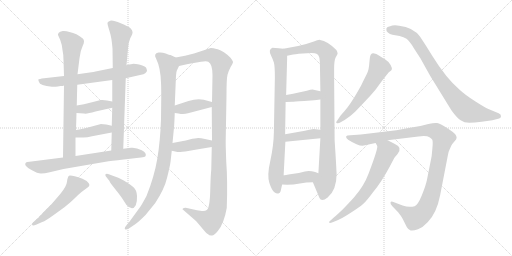
t = 0.00 s
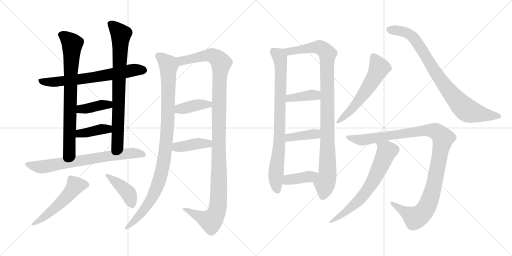
t = 3.31 s
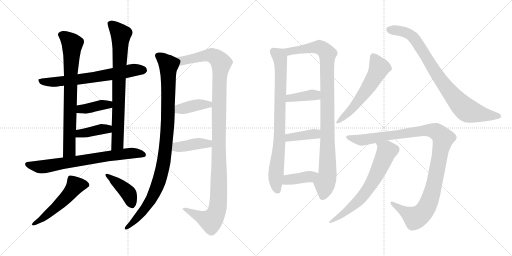
t = 6.63 s
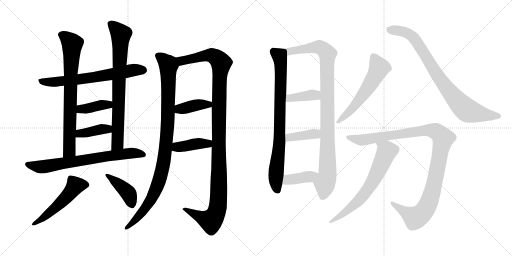
t = 9.94 s
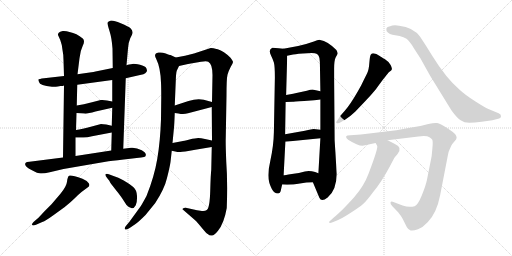
t = 13.26 s
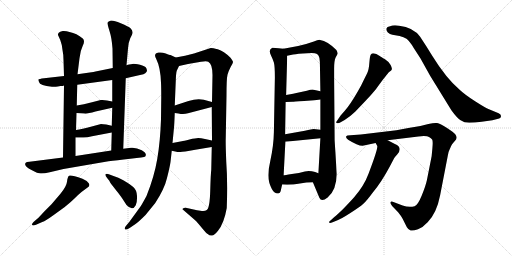
t = 16.57 s

The animated SVG that drew these frames (rendered in a browser with its animation timeline set to each time). Animation: 21 CSS @keyframes rules; one cycle of 16.57 s.

<svg version="1.1" viewBox="0 0 2048 1024" xmlns="http://www.w3.org/2000/svg">
  <g stroke="lightgray" stroke-dasharray="1,1" stroke-width="1" transform="scale(4, 4)">
    <line x1="0" y1="0" x2="256" y2="256"></line>
    <line x1="256" y1="0" x2="0" y2="256"></line>
    <line x1="128" y1="0" x2="128" y2="256"></line>
    <line x1="0" y1="128" x2="256" y2="128"></line>
    <line x1="256" y1="0" x2="512" y2="256"></line>
    <line x1="512" y1="0" x2="256" y2="256"></line>
    <line x1="384" y1="0" x2="384" y2="256"></line>
    <line x1="256" y1="128" x2="512" y2="128"></line>
  </g>
<g transform="scale(1, -1) translate(0, -850)">
   <style type="text/css">
    @keyframes keyframes0 {
      from {
       stroke: black;
       stroke-dashoffset: 676;
       stroke-width: 128;
       }
       69% {
       animation-timing-function: step-end;
       stroke: black;
       stroke-dashoffset: 0;
       stroke-width: 128;
       }
       to {
       stroke: black;
       stroke-width: 1024;
       }
       }
       #make-me-a-hanzi-animation-0 {
         animation: keyframes0 0.800130s both;
         animation-delay: 0.000000s;
         animation-timing-function: linear;
       }
    @keyframes keyframes1 {
      from {
       stroke: black;
       stroke-dashoffset: 768;
       stroke-width: 128;
       }
       71% {
       animation-timing-function: step-end;
       stroke: black;
       stroke-dashoffset: 0;
       stroke-width: 128;
       }
       to {
       stroke: black;
       stroke-width: 1024;
       }
       }
       #make-me-a-hanzi-animation-1 {
         animation: keyframes1 0.875000s both;
         animation-delay: 0.800130s;
         animation-timing-function: linear;
       }
    @keyframes keyframes2 {
      from {
       stroke: black;
       stroke-dashoffset: 784;
       stroke-width: 128;
       }
       72% {
       animation-timing-function: step-end;
       stroke: black;
       stroke-dashoffset: 0;
       stroke-width: 128;
       }
       to {
       stroke: black;
       stroke-width: 1024;
       }
       }
       #make-me-a-hanzi-animation-2 {
         animation: keyframes2 0.888021s both;
         animation-delay: 1.675130s;
         animation-timing-function: linear;
       }
    @keyframes keyframes3 {
      from {
       stroke: black;
       stroke-dashoffset: 392;
       stroke-width: 128;
       }
       56% {
       animation-timing-function: step-end;
       stroke: black;
       stroke-dashoffset: 0;
       stroke-width: 128;
       }
       to {
       stroke: black;
       stroke-width: 1024;
       }
       }
       #make-me-a-hanzi-animation-3 {
         animation: keyframes3 0.569010s both;
         animation-delay: 2.563151s;
         animation-timing-function: linear;
       }
    @keyframes keyframes4 {
      from {
       stroke: black;
       stroke-dashoffset: 393;
       stroke-width: 128;
       }
       56% {
       animation-timing-function: step-end;
       stroke: black;
       stroke-dashoffset: 0;
       stroke-width: 128;
       }
       to {
       stroke: black;
       stroke-width: 1024;
       }
       }
       #make-me-a-hanzi-animation-4 {
         animation: keyframes4 0.569824s both;
         animation-delay: 3.132161s;
         animation-timing-function: linear;
       }
    @keyframes keyframes5 {
      from {
       stroke: black;
       stroke-dashoffset: 725;
       stroke-width: 128;
       }
       70% {
       animation-timing-function: step-end;
       stroke: black;
       stroke-dashoffset: 0;
       stroke-width: 128;
       }
       to {
       stroke: black;
       stroke-width: 1024;
       }
       }
       #make-me-a-hanzi-animation-5 {
         animation: keyframes5 0.840007s both;
         animation-delay: 3.701985s;
         animation-timing-function: linear;
       }
    @keyframes keyframes6 {
      from {
       stroke: black;
       stroke-dashoffset: 528;
       stroke-width: 128;
       }
       63% {
       animation-timing-function: step-end;
       stroke: black;
       stroke-dashoffset: 0;
       stroke-width: 128;
       }
       to {
       stroke: black;
       stroke-width: 1024;
       }
       }
       #make-me-a-hanzi-animation-6 {
         animation: keyframes6 0.679688s both;
         animation-delay: 4.541992s;
         animation-timing-function: linear;
       }
    @keyframes keyframes7 {
      from {
       stroke: black;
       stroke-dashoffset: 416;
       stroke-width: 128;
       }
       58% {
       animation-timing-function: step-end;
       stroke: black;
       stroke-dashoffset: 0;
       stroke-width: 128;
       }
       to {
       stroke: black;
       stroke-width: 1024;
       }
       }
       #make-me-a-hanzi-animation-7 {
         animation: keyframes7 0.588542s both;
         animation-delay: 5.221680s;
         animation-timing-function: linear;
       }
    @keyframes keyframes8 {
      from {
       stroke: black;
       stroke-dashoffset: 1006;
       stroke-width: 128;
       }
       77% {
       animation-timing-function: step-end;
       stroke: black;
       stroke-dashoffset: 0;
       stroke-width: 128;
       }
       to {
       stroke: black;
       stroke-width: 1024;
       }
       }
       #make-me-a-hanzi-animation-8 {
         animation: keyframes8 1.068685s both;
         animation-delay: 5.810222s;
         animation-timing-function: linear;
       }
    @keyframes keyframes9 {
      from {
       stroke: black;
       stroke-dashoffset: 1201;
       stroke-width: 128;
       }
       80% {
       animation-timing-function: step-end;
       stroke: black;
       stroke-dashoffset: 0;
       stroke-width: 128;
       }
       to {
       stroke: black;
       stroke-width: 1024;
       }
       }
       #make-me-a-hanzi-animation-9 {
         animation: keyframes9 1.227376s both;
         animation-delay: 6.878907s;
         animation-timing-function: linear;
       }
    @keyframes keyframes10 {
      from {
       stroke: black;
       stroke-dashoffset: 394;
       stroke-width: 128;
       }
       56% {
       animation-timing-function: step-end;
       stroke: black;
       stroke-dashoffset: 0;
       stroke-width: 128;
       }
       to {
       stroke: black;
       stroke-width: 1024;
       }
       }
       #make-me-a-hanzi-animation-10 {
         animation: keyframes10 0.570638s both;
         animation-delay: 8.106283s;
         animation-timing-function: linear;
       }
    @keyframes keyframes11 {
      from {
       stroke: black;
       stroke-dashoffset: 406;
       stroke-width: 128;
       }
       57% {
       animation-timing-function: step-end;
       stroke: black;
       stroke-dashoffset: 0;
       stroke-width: 128;
       }
       to {
       stroke: black;
       stroke-width: 1024;
       }
       }
       #make-me-a-hanzi-animation-11 {
         animation: keyframes11 0.580404s both;
         animation-delay: 8.676921s;
         animation-timing-function: linear;
       }
    @keyframes keyframes12 {
      from {
       stroke: black;
       stroke-dashoffset: 826;
       stroke-width: 128;
       }
       73% {
       animation-timing-function: step-end;
       stroke: black;
       stroke-dashoffset: 0;
       stroke-width: 128;
       }
       to {
       stroke: black;
       stroke-width: 1024;
       }
       }
       #make-me-a-hanzi-animation-12 {
         animation: keyframes12 0.922201s both;
         animation-delay: 9.257325s;
         animation-timing-function: linear;
       }
    @keyframes keyframes13 {
      from {
       stroke: black;
       stroke-dashoffset: 1012;
       stroke-width: 128;
       }
       77% {
       animation-timing-function: step-end;
       stroke: black;
       stroke-dashoffset: 0;
       stroke-width: 128;
       }
       to {
       stroke: black;
       stroke-width: 1024;
       }
       }
       #make-me-a-hanzi-animation-13 {
         animation: keyframes13 1.073568s both;
         animation-delay: 10.179526s;
         animation-timing-function: linear;
       }
    @keyframes keyframes14 {
      from {
       stroke: black;
       stroke-dashoffset: 388;
       stroke-width: 128;
       }
       56% {
       animation-timing-function: step-end;
       stroke: black;
       stroke-dashoffset: 0;
       stroke-width: 128;
       }
       to {
       stroke: black;
       stroke-width: 1024;
       }
       }
       #make-me-a-hanzi-animation-14 {
         animation: keyframes14 0.565755s both;
         animation-delay: 11.253094s;
         animation-timing-function: linear;
       }
    @keyframes keyframes15 {
      from {
       stroke: black;
       stroke-dashoffset: 391;
       stroke-width: 128;
       }
       56% {
       animation-timing-function: step-end;
       stroke: black;
       stroke-dashoffset: 0;
       stroke-width: 128;
       }
       to {
       stroke: black;
       stroke-width: 1024;
       }
       }
       #make-me-a-hanzi-animation-15 {
         animation: keyframes15 0.568197s both;
         animation-delay: 11.818849s;
         animation-timing-function: linear;
       }
    @keyframes keyframes16 {
      from {
       stroke: black;
       stroke-dashoffset: 395;
       stroke-width: 128;
       }
       56% {
       animation-timing-function: step-end;
       stroke: black;
       stroke-dashoffset: 0;
       stroke-width: 128;
       }
       to {
       stroke: black;
       stroke-width: 1024;
       }
       }
       #make-me-a-hanzi-animation-16 {
         animation: keyframes16 0.571452s both;
         animation-delay: 12.387046s;
         animation-timing-function: linear;
       }
    @keyframes keyframes17 {
      from {
       stroke: black;
       stroke-dashoffset: 579;
       stroke-width: 128;
       }
       65% {
       animation-timing-function: step-end;
       stroke: black;
       stroke-dashoffset: 0;
       stroke-width: 128;
       }
       to {
       stroke: black;
       stroke-width: 1024;
       }
       }
       #make-me-a-hanzi-animation-17 {
         animation: keyframes17 0.721191s both;
         animation-delay: 12.958498s;
         animation-timing-function: linear;
       }
    @keyframes keyframes18 {
      from {
       stroke: black;
       stroke-dashoffset: 850;
       stroke-width: 128;
       }
       73% {
       animation-timing-function: step-end;
       stroke: black;
       stroke-dashoffset: 0;
       stroke-width: 128;
       }
       to {
       stroke: black;
       stroke-width: 1024;
       }
       }
       #make-me-a-hanzi-animation-18 {
         animation: keyframes18 0.941732s both;
         animation-delay: 13.679689s;
         animation-timing-function: linear;
       }
    @keyframes keyframes19 {
      from {
       stroke: black;
       stroke-dashoffset: 1108;
       stroke-width: 128;
       }
       78% {
       animation-timing-function: step-end;
       stroke: black;
       stroke-dashoffset: 0;
       stroke-width: 128;
       }
       to {
       stroke: black;
       stroke-width: 1024;
       }
       }
       #make-me-a-hanzi-animation-19 {
         animation: keyframes19 1.151693s both;
         animation-delay: 14.621421s;
         animation-timing-function: linear;
       }
    @keyframes keyframes20 {
      from {
       stroke: black;
       stroke-dashoffset: 673;
       stroke-width: 128;
       }
       69% {
       animation-timing-function: step-end;
       stroke: black;
       stroke-dashoffset: 0;
       stroke-width: 128;
       }
       to {
       stroke: black;
       stroke-width: 1024;
       }
       }
       #make-me-a-hanzi-animation-20 {
         animation: keyframes20 0.797689s both;
         animation-delay: 15.773114s;
         animation-timing-function: linear;
       }
</style>
<path d="M 231.0 504.0 L 242.0 506.0 Q 253.0 506.0 256.0 508.0 L 309.0 511.0 L 449.0 530.0 L 503.0 537.0 L 560.0 550.0 Q 577.0 553.0 581.0 557.0 Q 585.0 560.0 588.0 566.0 Q 588.0 570.0 585.0 578.0 Q 580.0 586.0 560.0 591.0 Q 540.0 595.0 534.0 595.0 Q 528.0 595.0 506.0 589.0 L 451.0 578.0 L 382.0 564.0 Q 372.0 561.0 310.0 553.0 L 256.0 546.0 L 176.0 537.0 Q 156.0 534.0 154.0 533.0 Q 152.0 531.0 156.0 522.0 Q 159.0 507.0 208.0 503.0 Q 219.0 502.0 231.0 504.0 Z" fill="lightgray"></path> 
<path d="M 256.0 508.0 L 252.0 220.0 C 252.0 190.0 302.0 196.0 302.0 226.0 L 302.0 300.0 L 304.0 330.0 L 306.0 398.0 L 307.0 428.0 L 309.0 511.0 L 310.0 553.0 L 318.0 617.0 Q 321.0 647.0 331.0 667.0 Q 341.0 687.0 331.0 696.0 Q 307.0 717.0 278.0 722.0 Q 264.0 727.0 251.0 726.0 Q 239.0 724.0 235.0 719.0 Q 231.0 714.0 232.0 710.0 L 241.0 690.0 Q 248.0 672.0 250.0 650.0 Q 254.0 631.0 254.0 610.0 L 256.0 546.0 L 256.0 508.0 Z" fill="lightgray"></path> 
<path d="M 493.0 255.0 L 503.0 537.0 L 506.0 589.0 L 512.0 656.0 Q 512.0 676.0 521.0 697.0 Q 532.0 717.0 530.0 722.0 Q 530.0 729.0 522.0 737.0 Q 515.0 744.0 483.0 757.0 Q 451.0 770.0 441.0 767.0 Q 431.0 764.0 430.0 759.0 Q 429.0 754.0 438.0 726.0 Q 447.0 698.0 450.0 656.0 L 451.0 578.0 L 449.0 530.0 L 449.0 444.0 L 449.0 419.0 L 447.0 347.0 L 447.0 320.0 L 445.0 248.0 C 444.0 218.0 492.0 225.0 493.0 255.0 Z" fill="lightgray"></path> 
<path d="M 306.0 398.0 L 336.0 396.0 Q 345.0 393.0 382.0 404.0 L 449.0 419.0 C 478.0 426.0 478.0 438.0 449.0 444.0 L 428.0 448.0 Q 416.0 451.0 403.0 450.0 L 368.0 441.0 Q 334.0 432.0 307.0 428.0 C 277.0 423.0 276.0 400.0 306.0 398.0 Z" fill="lightgray"></path> 
<path d="M 302.0 300.0 L 326.0 300.0 Q 343.0 298.0 368.0 305.0 L 447.0 320.0 C 476.0 326.0 476.0 340.0 447.0 347.0 L 425.0 352.0 Q 412.0 354.0 404.0 354.0 L 367.0 344.0 Q 327.0 334.0 304.0 330.0 C 274.0 325.0 272.0 300.0 302.0 300.0 Z" fill="lightgray"></path> 
<path d="M 252.0 220.0 L 118.0 203.0 Q 106.0 203.0 104.0 200.0 Q 91.0 189.0 126.0 170.0 Q 151.0 156.0 164.0 156.0 Q 178.0 156.0 199.0 161.0 L 254.0 174.0 L 434.0 205.0 Q 465.0 209.0 521.0 215.0 Q 578.0 221.0 581.0 224.0 Q 590.0 236.0 567.0 249.0 Q 545.0 261.0 524.0 259.0 L 493.0 255.0 L 445.0 248.0 L 302.0 226.0 L 252.0 220.0 Z" fill="lightgray"></path> 
<path d="M 155.0 -20.0 L 134.0 -38.0 Q 127.0 -45.0 128.0 -49.0 Q 130.0 -54.0 144.0 -49.0 L 169.0 -38.0 Q 183.0 -33.0 212.0 -12.0 L 259.0 22.0 Q 284.0 42.0 300.0 58.0 Q 316.0 74.0 326.0 82.0 L 349.0 99.0 Q 362.0 106.0 355.0 117.0 Q 349.0 127.0 330.0 135.0 Q 282.0 152.0 276.0 147.0 Q 270.0 142.0 268.0 123.0 Q 266.0 104.0 241.0 74.0 L 206.0 33.0 L 179.0 6.0 L 155.0 -20.0 Z" fill="lightgray"></path> 
<path d="M 430.0 136.0 L 438.0 126.0 Q 438.0 122.0 462.0 92.0 Q 486.0 62.0 493.0 50.0 L 506.0 30.0 Q 530.0 4.0 543.0 29.0 Q 549.0 42.0 548.0 66.0 Q 547.0 90.0 533.0 102.0 Q 519.0 114.0 495.0 128.0 Q 472.0 141.0 454.0 146.0 L 438.0 152.0 Q 426.0 157.0 422.0 153.0 Q 419.0 148.0 430.0 136.0 Z" fill="lightgray"></path> 
<path d="M 682.0 202.0 L 687.0 247.0 L 690.0 278.0 L 696.0 340.0 Q 697.0 348.0 699.0 398.0 L 699.0 428.0 L 703.0 525.0 Q 704.0 558.0 707.0 567.0 L 716.0 586.0 C 726.0 609.0 726.0 609.0 703.0 620.0 L 682.0 630.0 Q 679.0 630.0 663.0 636.0 Q 648.0 642.0 634.0 640.0 Q 612.0 636.0 625.0 614.0 Q 642.0 580.0 644.0 519.0 Q 645.0 503.0 645.0 461.0 L 644.0 373.0 Q 641.0 285.0 629.0 214.0 Q 617.0 143.0 586.0 66.0 Q 567.0 31.0 562.0 24.0 L 517.0 -38.0 L 506.0 -51.0 Q 498.0 -60.0 499.0 -64.0 Q 499.0 -74.0 520.0 -61.0 L 542.0 -46.0 Q 553.0 -39.0 582.0 -10.0 L 621.0 38.0 Q 658.0 95.0 668.0 138.0 Q 679.0 181.0 682.0 202.0 Z" fill="lightgray"></path> 
<path d="M 847.0 262.0 L 845.0 170.0 Q 843.0 158.0 841.0 88.0 Q 839.0 17.0 827.0 10.0 Q 821.0 5.0 808.0 6.0 L 788.0 9.0 L 743.0 19.0 Q 742.0 20.0 736.0 18.0 Q 730.0 16.0 730.0 13.0 Q 735.0 8.0 738.0 6.0 L 784.0 -34.0 Q 799.0 -51.0 812.0 -67.0 Q 825.0 -83.0 831.0 -86.0 Q 839.0 -94.0 848.0 -92.0 Q 857.0 -92.0 872.0 -73.0 Q 896.0 -44.0 907.0 18.0 Q 911.0 123.0 905.0 203.0 Q 902.0 280.0 903.0 299.0 L 906.0 469.0 Q 906.0 535.0 910.0 551.0 Q 914.0 566.0 923.0 583.0 Q 933.0 599.0 932.0 603.0 Q 931.0 607.0 922.0 619.0 Q 895.0 646.0 871.0 653.0 Q 847.0 659.0 843.0 658.0 L 776.0 636.0 L 740.0 627.0 L 703.0 620.0 C 674.0 614.0 687.0 579.0 716.0 586.0 L 752.0 594.0 L 804.0 603.0 Q 826.0 607.0 833.0 603.0 Q 850.0 594.0 850.0 550.0 L 848.0 442.0 L 847.0 422.0 L 848.0 288.0 L 847.0 262.0 Z" fill="lightgray"></path> 
<path d="M 699.0 398.0 L 714.0 396.0 Q 734.0 391.0 752.0 397.0 L 847.0 422.0 C 876.0 430.0 877.0 434.0 848.0 442.0 L 815.0 451.0 Q 788.0 457.0 754.0 446.0 L 699.0 428.0 C 670.0 419.0 669.0 402.0 699.0 398.0 Z" fill="lightgray"></path> 
<path d="M 687.0 247.0 L 701.0 244.0 Q 713.0 241.0 722.0 242.0 Q 731.0 242.0 781.0 251.0 L 847.0 262.0 C 877.0 267.0 877.0 282.0 848.0 288.0 L 820.0 294.0 Q 803.0 298.0 793.0 298.0 Q 783.0 298.0 758.0 292.0 Q 734.0 286.0 727.0 285.0 L 690.0 278.0 C 661.0 272.0 658.0 253.0 687.0 247.0 Z" fill="lightgray"></path> 
<path d="M 1133.5 655.5 L 1114.5 657.5 L 1089.5 659.5 Q 1071.5 651.5 1084.5 627.5 Q 1090.5 615.5 1095.5 600.5 Q 1099.5 585.5 1099.5 542.5 L 1095.5 321.5 Q 1094.5 268.5 1081.5 208.5 Q 1067.5 148.5 1077.5 118.5 Q 1087.5 88.5 1097.5 81.5 Q 1106.5 74.5 1113.5 76.5 Q 1120.5 77.5 1122.5 85.5 L 1128.5 112.5 L 1134.5 149.5 L 1141.5 283.5 L 1140.5 313.5 L 1142.5 442.5 L 1144.5 470.5 L 1148.5 614.5 L 1148.5 627.5 C 1148.5 653.5 1148.5 653.5 1133.5 655.5 Z" fill="lightgray"></path> 
<path d="M 1345.5 171.5 L 1344.5 192.5 L 1341.5 243.5 Q 1338.5 288.5 1338.5 290.5 L 1336.5 534.5 L 1336.5 575.5 Q 1336.5 608.5 1342.5 620.5 Q 1348.5 631.5 1350.5 635.5 Q 1351.5 639.5 1345.5 650.5 Q 1309.5 686.5 1280.5 690.5 Q 1272.5 691.5 1255.5 684.5 L 1224.5 674.5 L 1192.5 666.5 L 1133.5 655.5 C 1104.5 650.5 1119.5 621.5 1148.5 627.5 L 1172.5 632.5 Q 1173.5 633.5 1211.5 636.5 Q 1248.5 639.5 1259.5 637.5 Q 1279.5 635.5 1279.5 602.5 L 1281.5 485.5 L 1281.5 452.5 L 1281.5 331.5 L 1281.5 297.5 L 1273.5 157.5 C 1271.5 127.5 1239.5 149.5 1251.5 121.5 L 1277.5 59.5 Q 1285.5 40.5 1310.5 60.5 Q 1346.5 90.5 1346.5 154.5 L 1345.5 171.5 Z" fill="lightgray"></path> 
<path d="M 1142.5 442.5 L 1170.5 443.5 Q 1171.5 443.5 1216.5 446.5 L 1256.5 449.5 Q 1263.5 449.5 1281.5 452.5 C 1311.5 457.5 1310.5 478.5 1281.5 485.5 L 1254.5 491.5 Q 1247.5 493.5 1227.5 487.5 L 1185.5 478.5 Q 1183.5 477.5 1172.5 475.5 L 1144.5 470.5 C 1114.5 465.5 1112.5 441.5 1142.5 442.5 Z" fill="lightgray"></path> 
<path d="M 1141.5 283.5 L 1281.5 297.5 C 1311.5 300.5 1311.5 328.5 1281.5 331.5 L 1254.5 334.5 Q 1248.5 334.5 1219.5 327.5 L 1140.5 313.5 C 1110.5 308.5 1111.5 280.5 1141.5 283.5 Z" fill="lightgray"></path> 
<path d="M 1128.5 112.5 L 1148.5 111.5 Q 1173.5 111.5 1199.5 116.5 Q 1225.5 121.5 1251.5 121.5 C 1281.5 121.5 1301.5 146.5 1273.5 157.5 L 1260.5 162.5 Q 1239.5 167.5 1219.5 164.5 L 1195.5 158.5 L 1167.5 154.5 Q 1137.5 149.5 1134.5 149.5 C 1104.5 146.5 1098.5 113.5 1128.5 112.5 Z" fill="lightgray"></path> 
<path d="M 1345.5 363.5 Q 1342.5 359.5 1348.5 357.5 Q 1355.5 356.5 1362.5 361.5 L 1378.5 370.5 Q 1405.5 388.5 1420.5 403.5 L 1462.5 447.5 Q 1485.5 471.5 1503.5 493.5 Q 1549.5 557.5 1558.0 563.5 Q 1566.5 569.5 1567.5 573.5 Q 1568.5 577.5 1562.5 590.0 Q 1556.5 602.5 1540.0 613.0 Q 1523.5 623.5 1520.5 625.5 Q 1493.5 643.5 1483.5 632.5 Q 1479.5 628.5 1477.5 600.0 Q 1475.5 571.5 1469.5 559.5 Q 1463.5 547.5 1444.5 508.5 Q 1411.5 448.5 1390.5 421.5 L 1377.5 405.5 Q 1370.5 397.5 1362.5 388.5 L 1345.5 363.5 Z" fill="lightgray"></path> 
<path d="M 1953.5 414.5 Q 1944.5 417.5 1902.0 444.5 Q 1859.5 471.5 1838.5 491.5 Q 1784.5 537.5 1729.5 626.5 Q 1704.5 667.5 1680.5 703.5 Q 1652.5 741.5 1596.5 747.5 Q 1572.5 750.5 1560.5 745.5 Q 1547.5 744.5 1545.5 736.0 Q 1543.5 727.5 1551.5 720.5 Q 1559.5 713.5 1569.5 711.5 L 1598.5 706.5 Q 1615.5 701.5 1626.0 695.0 Q 1636.5 688.5 1655.5 657.5 L 1681.5 617.5 L 1720.5 547.5 L 1805.5 409.5 Q 1829.5 376.5 1842.5 369.5 Q 1856.5 359.5 1877.0 359.5 Q 1897.5 359.5 1926.5 363.5 L 1969.5 369.5 L 1996.5 376.5 Q 2003.5 377.5 2004.0 385.5 Q 2004.5 393.5 1994.5 397.5 L 1953.5 414.5 Z" fill="lightgray"></path> 
<path d="M 1550.5 289.5 L 1673.5 304.5 Q 1707.5 307.5 1716.0 302.5 Q 1724.5 297.5 1728.5 292.5 Q 1732.5 287.5 1729.5 256.5 L 1726.5 225.5 L 1707.5 129.5 Q 1702.5 106.5 1687.0 68.5 Q 1671.5 30.5 1658.5 25.5 Q 1635.5 18.5 1610.5 28.5 L 1573.5 42.5 Q 1563.5 45.5 1562.0 40.5 Q 1560.5 35.5 1568.5 26.5 L 1592.5 1.5 Q 1605.5 -14.5 1610.5 -24.5 L 1627.5 -58.5 Q 1633.5 -68.5 1642.5 -71.5 Q 1651.5 -74.5 1672.0 -66.5 Q 1692.5 -58.5 1710.5 -38.5 Q 1746.5 -2.5 1760.5 69.5 L 1791.5 229.5 Q 1793.5 243.5 1797.5 250.5 L 1804.5 266.5 Q 1808.5 274.5 1817.5 284.0 Q 1826.5 293.5 1826.5 299.5 Q 1826.5 305.5 1821.0 313.0 Q 1815.5 320.5 1788.0 338.5 Q 1760.5 356.5 1748.5 358.0 Q 1736.5 359.5 1713.5 354.5 L 1681.5 346.5 L 1633.5 338.5 L 1585.5 329.5 L 1443.5 312.5 L 1401.5 309.5 Q 1386.5 309.5 1384.5 304.0 Q 1382.5 298.5 1392.5 291.5 Q 1430.5 267.5 1450.5 267.5 L 1502.5 278.5 L 1550.5 289.5 Z" fill="lightgray"></path> 
<path d="M 1502.5 278.5 L 1508.5 267.5 Q 1514.5 261.5 1474.5 156.5 Q 1456.5 107.5 1416.5 61.5 Q 1400.5 43.5 1372.5 14.5 Q 1343.5 -13.5 1338.5 -16.5 L 1317.5 -35.5 Q 1315.5 -36.5 1317.5 -40.5 Q 1319.5 -43.5 1330.5 -38.5 L 1352.5 -29.5 Q 1365.5 -24.5 1401.5 -1.5 Q 1437.5 21.5 1453.5 35.5 Q 1468.5 49.5 1490.5 79.5 Q 1525.5 121.5 1557.5 181.5 L 1576.5 217.5 Q 1579.5 222.5 1589.5 233.5 Q 1612.5 260.5 1579.5 274.5 L 1550.5 289.5 C 1523.5 303.5 1488.5 304.5 1502.5 278.5 Z" fill="lightgray"></path> 
      <clipPath id="make-me-a-hanzi-clip-0">
      <path d="M 231.0 504.0 L 242.0 506.0 Q 253.0 506.0 256.0 508.0 L 309.0 511.0 L 449.0 530.0 L 503.0 537.0 L 560.0 550.0 Q 577.0 553.0 581.0 557.0 Q 585.0 560.0 588.0 566.0 Q 588.0 570.0 585.0 578.0 Q 580.0 586.0 560.0 591.0 Q 540.0 595.0 534.0 595.0 Q 528.0 595.0 506.0 589.0 L 451.0 578.0 L 382.0 564.0 Q 372.0 561.0 310.0 553.0 L 256.0 546.0 L 176.0 537.0 Q 156.0 534.0 154.0 533.0 Q 152.0 531.0 156.0 522.0 Q 159.0 507.0 208.0 503.0 Q 219.0 502.0 231.0 504.0 Z" fill="lightgray"></path>
      </clipPath>
      <path clip-path="url(#make-me-a-hanzi-clip-0)" d="M 159.0 528.0 L 198.0 521.0 L 288.0 529.0 L 533.0 569.0 L 575.0 569.0 " fill="none" id="make-me-a-hanzi-animation-0" stroke-dasharray="548 1096" stroke-linecap="round"></path>

      <clipPath id="make-me-a-hanzi-clip-1">
      <path d="M 256.0 508.0 L 252.0 220.0 C 252.0 190.0 302.0 196.0 302.0 226.0 L 302.0 300.0 L 304.0 330.0 L 306.0 398.0 L 307.0 428.0 L 309.0 511.0 L 310.0 553.0 L 318.0 617.0 Q 321.0 647.0 331.0 667.0 Q 341.0 687.0 331.0 696.0 Q 307.0 717.0 278.0 722.0 Q 264.0 727.0 251.0 726.0 Q 239.0 724.0 235.0 719.0 Q 231.0 714.0 232.0 710.0 L 241.0 690.0 Q 248.0 672.0 250.0 650.0 Q 254.0 631.0 254.0 610.0 L 256.0 546.0 L 256.0 508.0 Z" fill="lightgray"></path>
      </clipPath>
      <path clip-path="url(#make-me-a-hanzi-clip-1)" d="M 246.0 710.0 L 265.0 700.0 L 289.0 675.0 L 278.0 248.0 L 257.0 228.0 " fill="none" id="make-me-a-hanzi-animation-1" stroke-dasharray="640 1280" stroke-linecap="round"></path>

      <clipPath id="make-me-a-hanzi-clip-2">
      <path d="M 493.0 255.0 L 503.0 537.0 L 506.0 589.0 L 512.0 656.0 Q 512.0 676.0 521.0 697.0 Q 532.0 717.0 530.0 722.0 Q 530.0 729.0 522.0 737.0 Q 515.0 744.0 483.0 757.0 Q 451.0 770.0 441.0 767.0 Q 431.0 764.0 430.0 759.0 Q 429.0 754.0 438.0 726.0 Q 447.0 698.0 450.0 656.0 L 451.0 578.0 L 449.0 530.0 L 449.0 444.0 L 449.0 419.0 L 447.0 347.0 L 447.0 320.0 L 445.0 248.0 C 444.0 218.0 492.0 225.0 493.0 255.0 Z" fill="lightgray"></path>
      </clipPath>
      <path clip-path="url(#make-me-a-hanzi-clip-2)" d="M 440.0 757.0 L 483.0 713.0 L 470.0 276.0 L 450.0 255.0 " fill="none" id="make-me-a-hanzi-animation-2" stroke-dasharray="656 1312" stroke-linecap="round"></path>

      <clipPath id="make-me-a-hanzi-clip-3">
      <path d="M 306.0 398.0 L 336.0 396.0 Q 345.0 393.0 382.0 404.0 L 449.0 419.0 C 478.0 426.0 478.0 438.0 449.0 444.0 L 428.0 448.0 Q 416.0 451.0 403.0 450.0 L 368.0 441.0 Q 334.0 432.0 307.0 428.0 C 277.0 423.0 276.0 400.0 306.0 398.0 Z" fill="lightgray"></path>
      </clipPath>
      <path clip-path="url(#make-me-a-hanzi-clip-3)" d="M 314.0 405.0 L 323.0 414.0 L 434.0 431.0 L 442.0 438.0 " fill="none" id="make-me-a-hanzi-animation-3" stroke-dasharray="264 528" stroke-linecap="round"></path>

      <clipPath id="make-me-a-hanzi-clip-4">
      <path d="M 302.0 300.0 L 326.0 300.0 Q 343.0 298.0 368.0 305.0 L 447.0 320.0 C 476.0 326.0 476.0 340.0 447.0 347.0 L 425.0 352.0 Q 412.0 354.0 404.0 354.0 L 367.0 344.0 Q 327.0 334.0 304.0 330.0 C 274.0 325.0 272.0 300.0 302.0 300.0 Z" fill="lightgray"></path>
      </clipPath>
      <path clip-path="url(#make-me-a-hanzi-clip-4)" d="M 308.0 307.0 L 320.0 316.0 L 440.0 340.0 " fill="none" id="make-me-a-hanzi-animation-4" stroke-dasharray="265 530" stroke-linecap="round"></path>

      <clipPath id="make-me-a-hanzi-clip-5">
      <path d="M 252.0 220.0 L 118.0 203.0 Q 106.0 203.0 104.0 200.0 Q 91.0 189.0 126.0 170.0 Q 151.0 156.0 164.0 156.0 Q 178.0 156.0 199.0 161.0 L 254.0 174.0 L 434.0 205.0 Q 465.0 209.0 521.0 215.0 Q 578.0 221.0 581.0 224.0 Q 590.0 236.0 567.0 249.0 Q 545.0 261.0 524.0 259.0 L 493.0 255.0 L 445.0 248.0 L 302.0 226.0 L 252.0 220.0 Z" fill="lightgray"></path>
      </clipPath>
      <path clip-path="url(#make-me-a-hanzi-clip-5)" d="M 112.0 192.0 L 168.0 182.0 L 519.0 237.0 L 576.0 231.0 " fill="none" id="make-me-a-hanzi-animation-5" stroke-dasharray="597 1194" stroke-linecap="round"></path>

      <clipPath id="make-me-a-hanzi-clip-6">
      <path d="M 155.0 -20.0 L 134.0 -38.0 Q 127.0 -45.0 128.0 -49.0 Q 130.0 -54.0 144.0 -49.0 L 169.0 -38.0 Q 183.0 -33.0 212.0 -12.0 L 259.0 22.0 Q 284.0 42.0 300.0 58.0 Q 316.0 74.0 326.0 82.0 L 349.0 99.0 Q 362.0 106.0 355.0 117.0 Q 349.0 127.0 330.0 135.0 Q 282.0 152.0 276.0 147.0 Q 270.0 142.0 268.0 123.0 Q 266.0 104.0 241.0 74.0 L 206.0 33.0 L 179.0 6.0 L 155.0 -20.0 Z" fill="lightgray"></path>
      </clipPath>
      <path clip-path="url(#make-me-a-hanzi-clip-6)" d="M 346.0 110.0 L 300.0 105.0 L 240.0 36.0 L 175.0 -20.0 L 133.0 -45.0 " fill="none" id="make-me-a-hanzi-animation-6" stroke-dasharray="400 800" stroke-linecap="round"></path>

      <clipPath id="make-me-a-hanzi-clip-7">
      <path d="M 430.0 136.0 L 438.0 126.0 Q 438.0 122.0 462.0 92.0 Q 486.0 62.0 493.0 50.0 L 506.0 30.0 Q 530.0 4.0 543.0 29.0 Q 549.0 42.0 548.0 66.0 Q 547.0 90.0 533.0 102.0 Q 519.0 114.0 495.0 128.0 Q 472.0 141.0 454.0 146.0 L 438.0 152.0 Q 426.0 157.0 422.0 153.0 Q 419.0 148.0 430.0 136.0 Z" fill="lightgray"></path>
      </clipPath>
      <path clip-path="url(#make-me-a-hanzi-clip-7)" d="M 426.0 150.0 L 515.0 75.0 L 527.0 33.0 " fill="none" id="make-me-a-hanzi-animation-7" stroke-dasharray="288 576" stroke-linecap="round"></path>

      <clipPath id="make-me-a-hanzi-clip-8">
      <path d="M 682.0 202.0 L 687.0 247.0 L 690.0 278.0 L 696.0 340.0 Q 697.0 348.0 699.0 398.0 L 699.0 428.0 L 703.0 525.0 Q 704.0 558.0 707.0 567.0 L 716.0 586.0 C 726.0 609.0 726.0 609.0 703.0 620.0 L 682.0 630.0 Q 679.0 630.0 663.0 636.0 Q 648.0 642.0 634.0 640.0 Q 612.0 636.0 625.0 614.0 Q 642.0 580.0 644.0 519.0 Q 645.0 503.0 645.0 461.0 L 644.0 373.0 Q 641.0 285.0 629.0 214.0 Q 617.0 143.0 586.0 66.0 Q 567.0 31.0 562.0 24.0 L 517.0 -38.0 L 506.0 -51.0 Q 498.0 -60.0 499.0 -64.0 Q 499.0 -74.0 520.0 -61.0 L 542.0 -46.0 Q 553.0 -39.0 582.0 -10.0 L 621.0 38.0 Q 658.0 95.0 668.0 138.0 Q 679.0 181.0 682.0 202.0 Z" fill="lightgray"></path>
      </clipPath>
      <path clip-path="url(#make-me-a-hanzi-clip-8)" d="M 634.0 625.0 L 650.0 616.0 L 674.0 588.0 L 673.0 388.0 L 657.0 212.0 L 633.0 115.0 L 608.0 57.0 L 563.0 -5.0 L 507.0 -60.0 " fill="none" id="make-me-a-hanzi-animation-8" stroke-dasharray="878 1756" stroke-linecap="round"></path>

      <clipPath id="make-me-a-hanzi-clip-9">
      <path d="M 847.0 262.0 L 845.0 170.0 Q 843.0 158.0 841.0 88.0 Q 839.0 17.0 827.0 10.0 Q 821.0 5.0 808.0 6.0 L 788.0 9.0 L 743.0 19.0 Q 742.0 20.0 736.0 18.0 Q 730.0 16.0 730.0 13.0 Q 735.0 8.0 738.0 6.0 L 784.0 -34.0 Q 799.0 -51.0 812.0 -67.0 Q 825.0 -83.0 831.0 -86.0 Q 839.0 -94.0 848.0 -92.0 Q 857.0 -92.0 872.0 -73.0 Q 896.0 -44.0 907.0 18.0 Q 911.0 123.0 905.0 203.0 Q 902.0 280.0 903.0 299.0 L 906.0 469.0 Q 906.0 535.0 910.0 551.0 Q 914.0 566.0 923.0 583.0 Q 933.0 599.0 932.0 603.0 Q 931.0 607.0 922.0 619.0 Q 895.0 646.0 871.0 653.0 Q 847.0 659.0 843.0 658.0 L 776.0 636.0 L 740.0 627.0 L 703.0 620.0 C 674.0 614.0 687.0 579.0 716.0 586.0 L 752.0 594.0 L 804.0 603.0 Q 826.0 607.0 833.0 603.0 Q 850.0 594.0 850.0 550.0 L 848.0 442.0 L 847.0 422.0 L 848.0 288.0 L 847.0 262.0 Z" fill="lightgray"></path>
      </clipPath>
      <path clip-path="url(#make-me-a-hanzi-clip-9)" d="M 710.0 616.0 L 730.0 607.0 L 845.0 629.0 L 865.0 620.0 L 885.0 595.0 L 877.0 511.0 L 876.0 109.0 L 870.0 16.0 L 855.0 -21.0 L 842.0 -33.0 L 736.0 12.0 " fill="none" id="make-me-a-hanzi-animation-9" stroke-dasharray="1073 2146" stroke-linecap="round"></path>

      <clipPath id="make-me-a-hanzi-clip-10">
      <path d="M 699.0 398.0 L 714.0 396.0 Q 734.0 391.0 752.0 397.0 L 847.0 422.0 C 876.0 430.0 877.0 434.0 848.0 442.0 L 815.0 451.0 Q 788.0 457.0 754.0 446.0 L 699.0 428.0 C 670.0 419.0 669.0 402.0 699.0 398.0 Z" fill="lightgray"></path>
      </clipPath>
      <path clip-path="url(#make-me-a-hanzi-clip-10)" d="M 708.0 406.0 L 718.0 414.0 L 841.0 437.0 " fill="none" id="make-me-a-hanzi-animation-10" stroke-dasharray="266 532" stroke-linecap="round"></path>

      <clipPath id="make-me-a-hanzi-clip-11">
      <path d="M 687.0 247.0 L 701.0 244.0 Q 713.0 241.0 722.0 242.0 Q 731.0 242.0 781.0 251.0 L 847.0 262.0 C 877.0 267.0 877.0 282.0 848.0 288.0 L 820.0 294.0 Q 803.0 298.0 793.0 298.0 Q 783.0 298.0 758.0 292.0 Q 734.0 286.0 727.0 285.0 L 690.0 278.0 C 661.0 272.0 658.0 253.0 687.0 247.0 Z" fill="lightgray"></path>
      </clipPath>
      <path clip-path="url(#make-me-a-hanzi-clip-11)" d="M 696.0 254.0 L 708.0 262.0 L 791.0 276.0 L 832.0 275.0 L 839.0 282.0 " fill="none" id="make-me-a-hanzi-animation-11" stroke-dasharray="278 556" stroke-linecap="round"></path>

      <clipPath id="make-me-a-hanzi-clip-12">
      <path d="M 1133.5 655.5 L 1114.5 657.5 L 1089.5 659.5 Q 1071.5 651.5 1084.5 627.5 Q 1090.5 615.5 1095.5 600.5 Q 1099.5 585.5 1099.5 542.5 L 1095.5 321.5 Q 1094.5 268.5 1081.5 208.5 Q 1067.5 148.5 1077.5 118.5 Q 1087.5 88.5 1097.5 81.5 Q 1106.5 74.5 1113.5 76.5 Q 1120.5 77.5 1122.5 85.5 L 1128.5 112.5 L 1134.5 149.5 L 1141.5 283.5 L 1140.5 313.5 L 1142.5 442.5 L 1144.5 470.5 L 1148.5 614.5 L 1148.5 627.5 C 1148.5 653.5 1148.5 653.5 1133.5 655.5 Z" fill="lightgray"></path>
      </clipPath>
      <path clip-path="url(#make-me-a-hanzi-clip-12)" d="M 1094.5 644.5 L 1115.5 628.5 L 1123.5 579.5 L 1118.5 290.5 L 1102.5 130.5 L 1110.5 87.5 " fill="none" id="make-me-a-hanzi-animation-12" stroke-dasharray="698 1396" stroke-linecap="round"></path>

      <clipPath id="make-me-a-hanzi-clip-13">
      <path d="M 1345.5 171.5 L 1344.5 192.5 L 1341.5 243.5 Q 1338.5 288.5 1338.5 290.5 L 1336.5 534.5 L 1336.5 575.5 Q 1336.5 608.5 1342.5 620.5 Q 1348.5 631.5 1350.5 635.5 Q 1351.5 639.5 1345.5 650.5 Q 1309.5 686.5 1280.5 690.5 Q 1272.5 691.5 1255.5 684.5 L 1224.5 674.5 L 1192.5 666.5 L 1133.5 655.5 C 1104.5 650.5 1119.5 621.5 1148.5 627.5 L 1172.5 632.5 Q 1173.5 633.5 1211.5 636.5 Q 1248.5 639.5 1259.5 637.5 Q 1279.5 635.5 1279.5 602.5 L 1281.5 485.5 L 1281.5 452.5 L 1281.5 331.5 L 1281.5 297.5 L 1273.5 157.5 C 1271.5 127.5 1239.5 149.5 1251.5 121.5 L 1277.5 59.5 Q 1285.5 40.5 1310.5 60.5 Q 1346.5 90.5 1346.5 154.5 L 1345.5 171.5 Z" fill="lightgray"></path>
      </clipPath>
      <path clip-path="url(#make-me-a-hanzi-clip-13)" d="M 1141.5 651.5 L 1163.5 645.5 L 1271.5 662.5 L 1295.5 652.5 L 1310.5 634.5 L 1310.5 156.5 L 1289.5 62.5 " fill="none" id="make-me-a-hanzi-animation-13" stroke-dasharray="884 1768" stroke-linecap="round"></path>

      <clipPath id="make-me-a-hanzi-clip-14">
      <path d="M 1142.5 442.5 L 1170.5 443.5 Q 1171.5 443.5 1216.5 446.5 L 1256.5 449.5 Q 1263.5 449.5 1281.5 452.5 C 1311.5 457.5 1310.5 478.5 1281.5 485.5 L 1254.5 491.5 Q 1247.5 493.5 1227.5 487.5 L 1185.5 478.5 Q 1183.5 477.5 1172.5 475.5 L 1144.5 470.5 C 1114.5 465.5 1112.5 441.5 1142.5 442.5 Z" fill="lightgray"></path>
      </clipPath>
      <path clip-path="url(#make-me-a-hanzi-clip-14)" d="M 1149.5 449.5 L 1168.5 459.5 L 1262.5 469.5 L 1273.5 480.5 " fill="none" id="make-me-a-hanzi-animation-14" stroke-dasharray="260 520" stroke-linecap="round"></path>

      <clipPath id="make-me-a-hanzi-clip-15">
      <path d="M 1141.5 283.5 L 1281.5 297.5 C 1311.5 300.5 1311.5 328.5 1281.5 331.5 L 1254.5 334.5 Q 1248.5 334.5 1219.5 327.5 L 1140.5 313.5 C 1110.5 308.5 1111.5 280.5 1141.5 283.5 Z" fill="lightgray"></path>
      </clipPath>
      <path clip-path="url(#make-me-a-hanzi-clip-15)" d="M 1148.5 291.5 L 1156.5 300.5 L 1259.5 314.5 L 1274.5 325.5 " fill="none" id="make-me-a-hanzi-animation-15" stroke-dasharray="263 526" stroke-linecap="round"></path>

      <clipPath id="make-me-a-hanzi-clip-16">
      <path d="M 1128.5 112.5 L 1148.5 111.5 Q 1173.5 111.5 1199.5 116.5 Q 1225.5 121.5 1251.5 121.5 C 1281.5 121.5 1301.5 146.5 1273.5 157.5 L 1260.5 162.5 Q 1239.5 167.5 1219.5 164.5 L 1195.5 158.5 L 1167.5 154.5 Q 1137.5 149.5 1134.5 149.5 C 1104.5 146.5 1098.5 113.5 1128.5 112.5 Z" fill="lightgray"></path>
      </clipPath>
      <path clip-path="url(#make-me-a-hanzi-clip-16)" d="M 1133.5 117.5 L 1151.5 131.5 L 1238.5 143.5 L 1264.5 154.5 " fill="none" id="make-me-a-hanzi-animation-16" stroke-dasharray="267 534" stroke-linecap="round"></path>

      <clipPath id="make-me-a-hanzi-clip-17">
      <path d="M 1345.5 363.5 Q 1342.5 359.5 1348.5 357.5 Q 1355.5 356.5 1362.5 361.5 L 1378.5 370.5 Q 1405.5 388.5 1420.5 403.5 L 1462.5 447.5 Q 1485.5 471.5 1503.5 493.5 Q 1549.5 557.5 1558.0 563.5 Q 1566.5 569.5 1567.5 573.5 Q 1568.5 577.5 1562.5 590.0 Q 1556.5 602.5 1540.0 613.0 Q 1523.5 623.5 1520.5 625.5 Q 1493.5 643.5 1483.5 632.5 Q 1479.5 628.5 1477.5 600.0 Q 1475.5 571.5 1469.5 559.5 Q 1463.5 547.5 1444.5 508.5 Q 1411.5 448.5 1390.5 421.5 L 1377.5 405.5 Q 1370.5 397.5 1362.5 388.5 L 1345.5 363.5 Z" fill="lightgray"></path>
      </clipPath>
      <path clip-path="url(#make-me-a-hanzi-clip-17)" d="M 1492.5 625.5 L 1516.5 579.5 L 1507.5 557.5 L 1413.5 420.5 L 1354.5 364.5 " fill="none" id="make-me-a-hanzi-animation-17" stroke-dasharray="451 902" stroke-linecap="round"></path>

      <clipPath id="make-me-a-hanzi-clip-18">
      <path d="M 1953.5 414.5 Q 1944.5 417.5 1902.0 444.5 Q 1859.5 471.5 1838.5 491.5 Q 1784.5 537.5 1729.5 626.5 Q 1704.5 667.5 1680.5 703.5 Q 1652.5 741.5 1596.5 747.5 Q 1572.5 750.5 1560.5 745.5 Q 1547.5 744.5 1545.5 736.0 Q 1543.5 727.5 1551.5 720.5 Q 1559.5 713.5 1569.5 711.5 L 1598.5 706.5 Q 1615.5 701.5 1626.0 695.0 Q 1636.5 688.5 1655.5 657.5 L 1681.5 617.5 L 1720.5 547.5 L 1805.5 409.5 Q 1829.5 376.5 1842.5 369.5 Q 1856.5 359.5 1877.0 359.5 Q 1897.5 359.5 1926.5 363.5 L 1969.5 369.5 L 1996.5 376.5 Q 2003.5 377.5 2004.0 385.5 Q 2004.5 393.5 1994.5 397.5 L 1953.5 414.5 Z" fill="lightgray"></path>
      </clipPath>
      <path clip-path="url(#make-me-a-hanzi-clip-18)" d="M 1557.5 732.5 L 1602.5 727.5 L 1650.5 703.5 L 1772.5 517.5 L 1828.5 447.5 L 1866.5 410.5 L 1944.5 390.5 L 1993.5 386.5 " fill="none" id="make-me-a-hanzi-animation-18" stroke-dasharray="722 1444" stroke-linecap="round"></path>

      <clipPath id="make-me-a-hanzi-clip-19">
      <path d="M 1550.5 289.5 L 1673.5 304.5 Q 1707.5 307.5 1716.0 302.5 Q 1724.5 297.5 1728.5 292.5 Q 1732.5 287.5 1729.5 256.5 L 1726.5 225.5 L 1707.5 129.5 Q 1702.5 106.5 1687.0 68.5 Q 1671.5 30.5 1658.5 25.5 Q 1635.5 18.5 1610.5 28.5 L 1573.5 42.5 Q 1563.5 45.5 1562.0 40.5 Q 1560.5 35.5 1568.5 26.5 L 1592.5 1.5 Q 1605.5 -14.5 1610.5 -24.5 L 1627.5 -58.5 Q 1633.5 -68.5 1642.5 -71.5 Q 1651.5 -74.5 1672.0 -66.5 Q 1692.5 -58.5 1710.5 -38.5 Q 1746.5 -2.5 1760.5 69.5 L 1791.5 229.5 Q 1793.5 243.5 1797.5 250.5 L 1804.5 266.5 Q 1808.5 274.5 1817.5 284.0 Q 1826.5 293.5 1826.5 299.5 Q 1826.5 305.5 1821.0 313.0 Q 1815.5 320.5 1788.0 338.5 Q 1760.5 356.5 1748.5 358.0 Q 1736.5 359.5 1713.5 354.5 L 1681.5 346.5 L 1633.5 338.5 L 1585.5 329.5 L 1443.5 312.5 L 1401.5 309.5 Q 1386.5 309.5 1384.5 304.0 Q 1382.5 298.5 1392.5 291.5 Q 1430.5 267.5 1450.5 267.5 L 1502.5 278.5 L 1550.5 289.5 Z" fill="lightgray"></path>
      </clipPath>
      <path clip-path="url(#make-me-a-hanzi-clip-19)" d="M 1391.5 299.5 L 1447.5 290.5 L 1725.5 329.5 L 1750.5 320.5 L 1772.5 297.5 L 1733.5 97.5 L 1720.5 53.5 L 1691.5 -0.5 L 1659.5 -21.5 L 1568.5 35.5 " fill="none" id="make-me-a-hanzi-animation-19" stroke-dasharray="980 1960" stroke-linecap="round"></path>

      <clipPath id="make-me-a-hanzi-clip-20">
      <path d="M 1502.5 278.5 L 1508.5 267.5 Q 1514.5 261.5 1474.5 156.5 Q 1456.5 107.5 1416.5 61.5 Q 1400.5 43.5 1372.5 14.5 Q 1343.5 -13.5 1338.5 -16.5 L 1317.5 -35.5 Q 1315.5 -36.5 1317.5 -40.5 Q 1319.5 -43.5 1330.5 -38.5 L 1352.5 -29.5 Q 1365.5 -24.5 1401.5 -1.5 Q 1437.5 21.5 1453.5 35.5 Q 1468.5 49.5 1490.5 79.5 Q 1525.5 121.5 1557.5 181.5 L 1576.5 217.5 Q 1579.5 222.5 1589.5 233.5 Q 1612.5 260.5 1579.5 274.5 L 1550.5 289.5 C 1523.5 303.5 1488.5 304.5 1502.5 278.5 Z" fill="lightgray"></path>
      </clipPath>
      <path clip-path="url(#make-me-a-hanzi-clip-20)" d="M 1509.5 275.5 L 1539.5 256.5 L 1546.5 244.5 L 1490.5 123.5 L 1457.5 73.5 L 1425.5 39.5 L 1323.5 -37.5 " fill="none" id="make-me-a-hanzi-animation-20" stroke-dasharray="545 1090" stroke-linecap="round"></path>

</g>
</svg>
